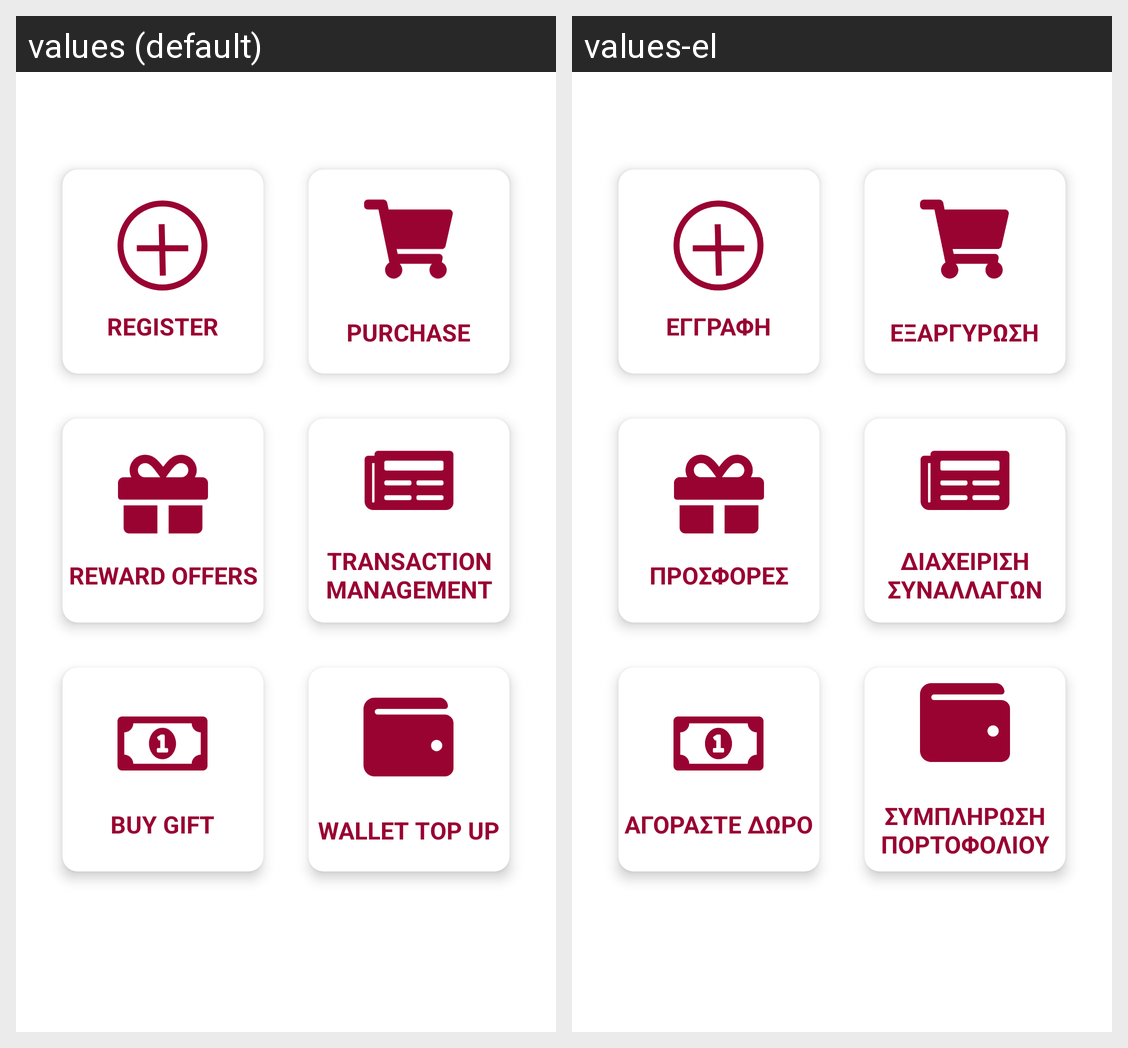

For this localized Android screen grid, give each drawn string resource with its value in every locale shown.
Android screen res/layout/fragment_home.xml rendered under 2 locales, left to right: values (default), values-el. Device: Nexus 5 (rendered at 1080×1920; each locale shown at half size, 540×960, under a caption strip naming it); theme Theme.CardLinkMerchant.NoActionBar.
Strings drawn on this screen, with the default value and each locale's value (text and hints the layout hard-codes, and strings that could not be matched under every locale, appear in the picture but are not listed):

register_customer
  values: Register
  values-el: Εγγραφή

spend
  values: Purchase
  values-el: Εξαργύρωση

offers
  values: Reward Offers
  values-el: Προσφορές

transaction_management
  values: Transaction Management
  values-el: Διαχείριση Συναλλαγών

buy_gift
  values: Buy gift
  values-el: αγοράστε δώρο

wallet_top_up
  values: Wallet top up
  values-el: Συμπλήρωση πορτοφολιού
